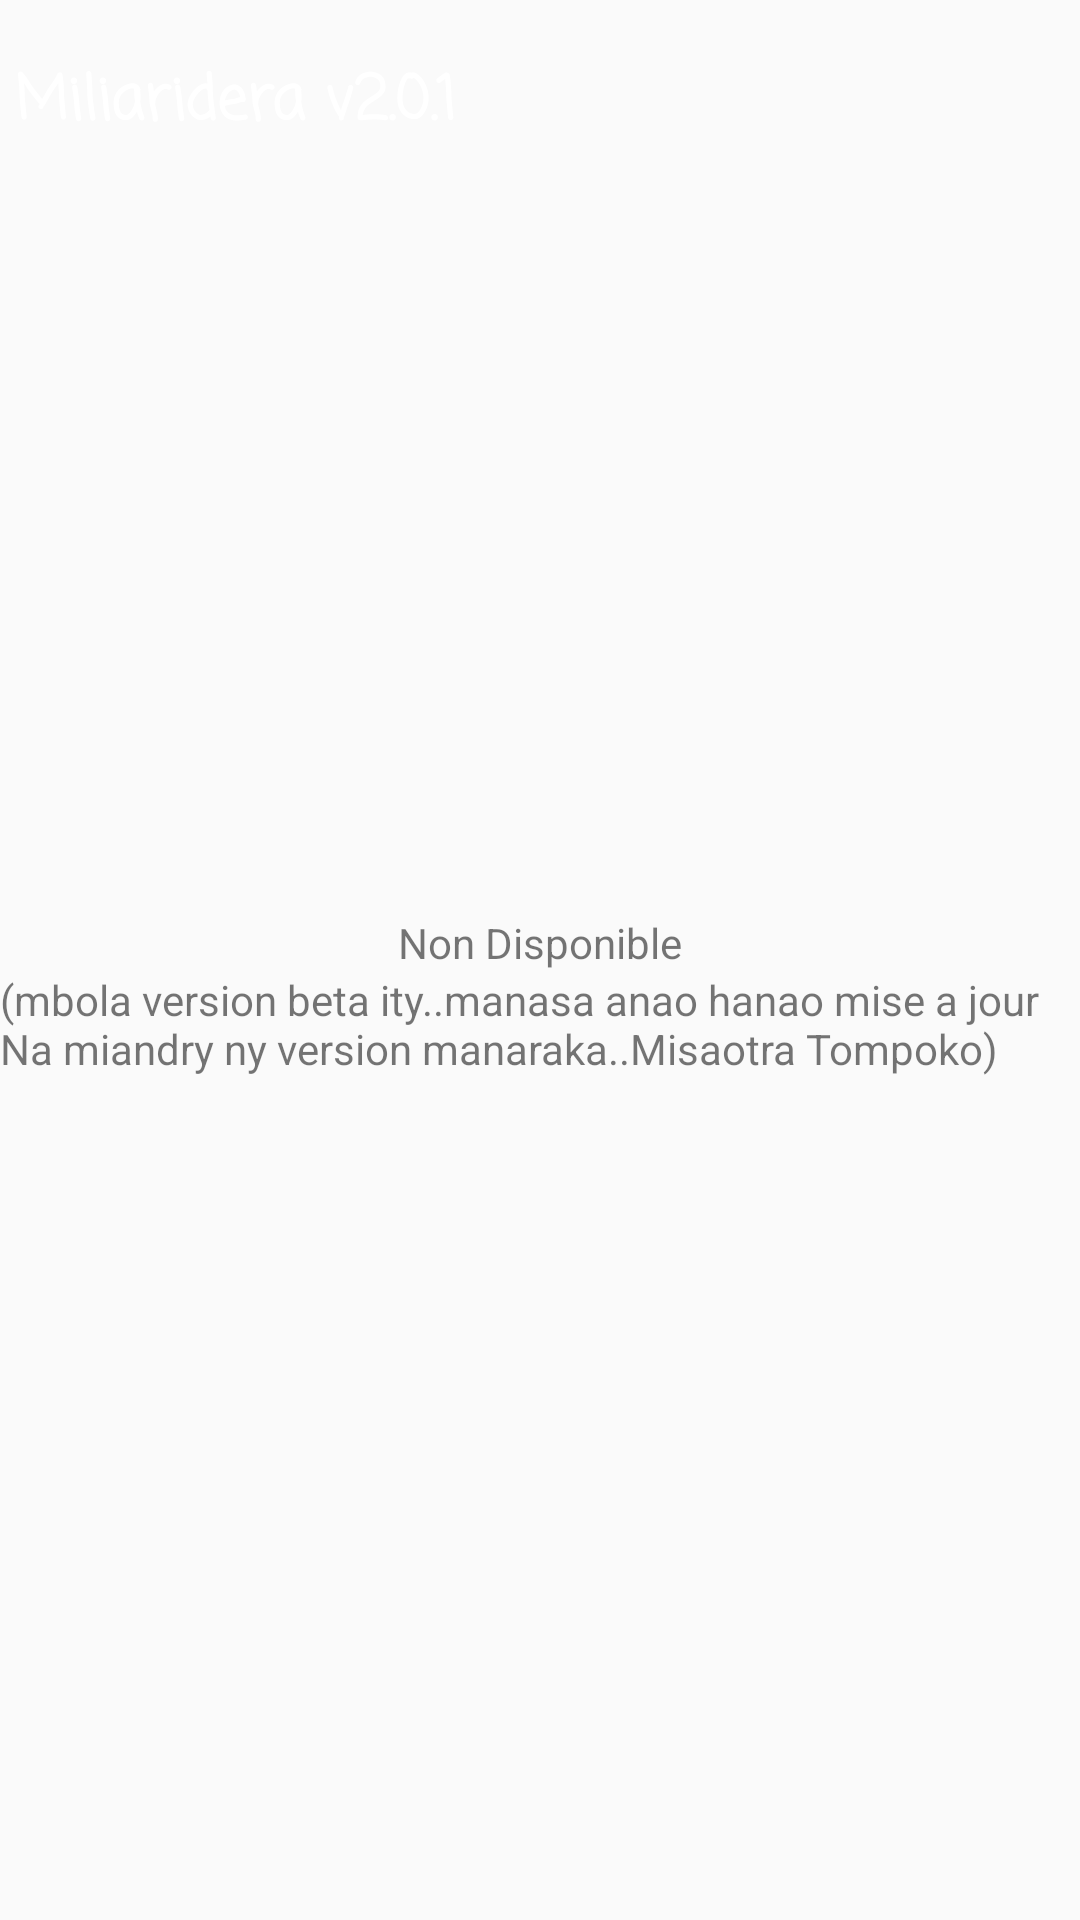

Reconstruct the res/layout file that produces this screen, plus the resources it refers to.
<!-- AndroidManifest.xml: application theme NoActionBar -->
<!-- res/layout/fifth.xml -->
<LinearLayout xmlns:android="http://schemas.android.com/apk/res/android"
    android:layout_width="match_parent"
    android:layout_height="match_parent"
    android:orientation="vertical">

<TextView
android:paddingTop="19dp"
android:paddingLeft="5dp"
android:paddingBottom="5dp"
android:background="?attr/colorPrimary"
        android:layout_width="fill_parent"
        android:layout_height="wrap_content"
       
android:textSize="20sp"
		android:textStyle="bold"
		android:textColor="#ffffff"
		android:id="@+id/bar2"
        android:text="@string/app_name" 
		style="@style/Casual"
	/>

<ImageView
        android:gravity="center"
        android:layout_width="150dp"
        android:layout_height="250dp"
        android:layout_centerHorizontal="true"
        android:src="@drawable/warning"/>

    <TextView

        android:layout_width="wrap_content"
        android:layout_height="wrap_content"
        android:layout_gravity="center"
        android:text="Non Disponible" />
<TextView

        android:layout_width="wrap_content"
        android:layout_height="wrap_content"
        android:layout_gravity="center"
        android:text="(mbola version beta ity..manasa anao hanao mise a jour Na miandry ny version manaraka..Misaotra Tompoko)" />

</LinearLayout>
<!-- resources referenced by this layout -->
<resources>
  <string name="app_name">Miliaridera v2.0.1</string>
  <style name="Casual"> 
  <item name="android:fontFamily">casual</item>
   <item name="android:textStyle">normal</item> 
   
  <item name="android:text">Casual</item> 
  
             </style>
  <style name="NoActionBar" parent="AppTheme">
  		<item name="android:windowActionBar">false</item>
  		<item name="android:windowNoTitle">true</item>
  <item name="android:windowFullscreen">true</item>
  	</style>
  <style name="AppTheme" parent="@android:style/Theme.Light">
  
    </style>
</resources>
